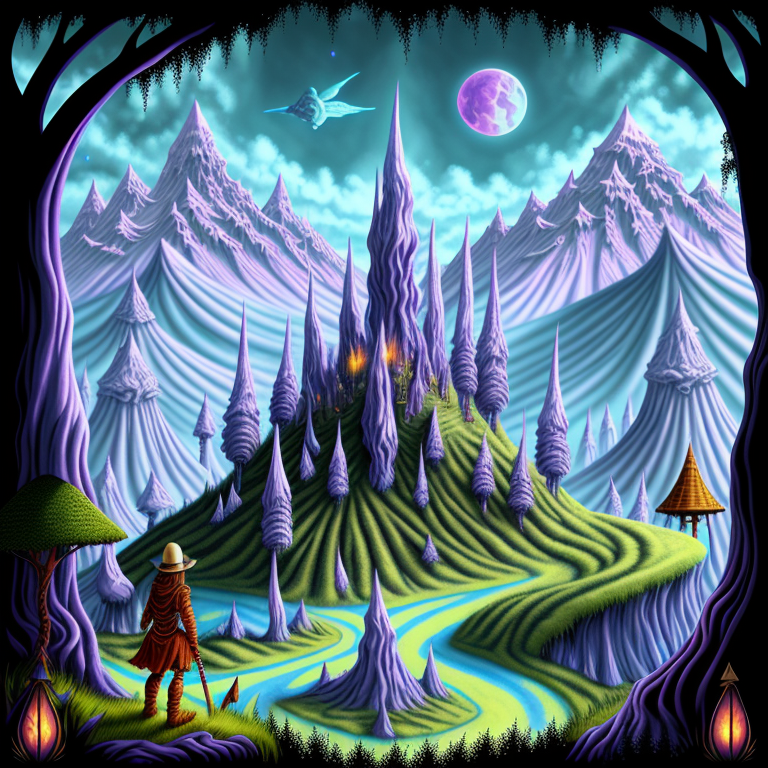
Generation parameters embedded in this image by AUTOMATIC1111 Stable Diffusion web UI or a fork of it (Forge, ...) (PNG 'parameters' text chunk):
psychedelic album art inspired by fantasy forest books, traps and trolls, zork, atari, modern remastered, 16k, ultra-detailed, 16k, maximum resolution, fantasy adventure legend, dark fantasy, midday, style-paintmagic, style-swirlmagic, Armenian, secrets, danger, treasure, adventure, earthcore
Negative prompt: ((words)), (logo), NG_DeepNegative_V1_75T, (conjoined), tiling, blurry, low-res, bad anatomy, flat picture, bad art, ((blurry)), duplicate, detached, logo, words
Steps: 150, Sampler: Euler a, CFG scale: 7, Seed: 3551336336, Size: 768x768, Model hash: 3d98aa9feb, Model: PoV_Skin_Texture_-_Dreamlike_r34_povSkinTexture_povSkinTextureDreamlike
Template: psychedelic album art inspired by fantasy forest books, traps and trolls, zork, atari, modern remastered, 16k, ultra-detailed, 16k, maximum resolution, fantasy adventure legend, dark fantasy, __pop__, __rainbow__, __ethnicity__, secrets, danger, treasure, adventure, earthcore
Negative Template: __bad__